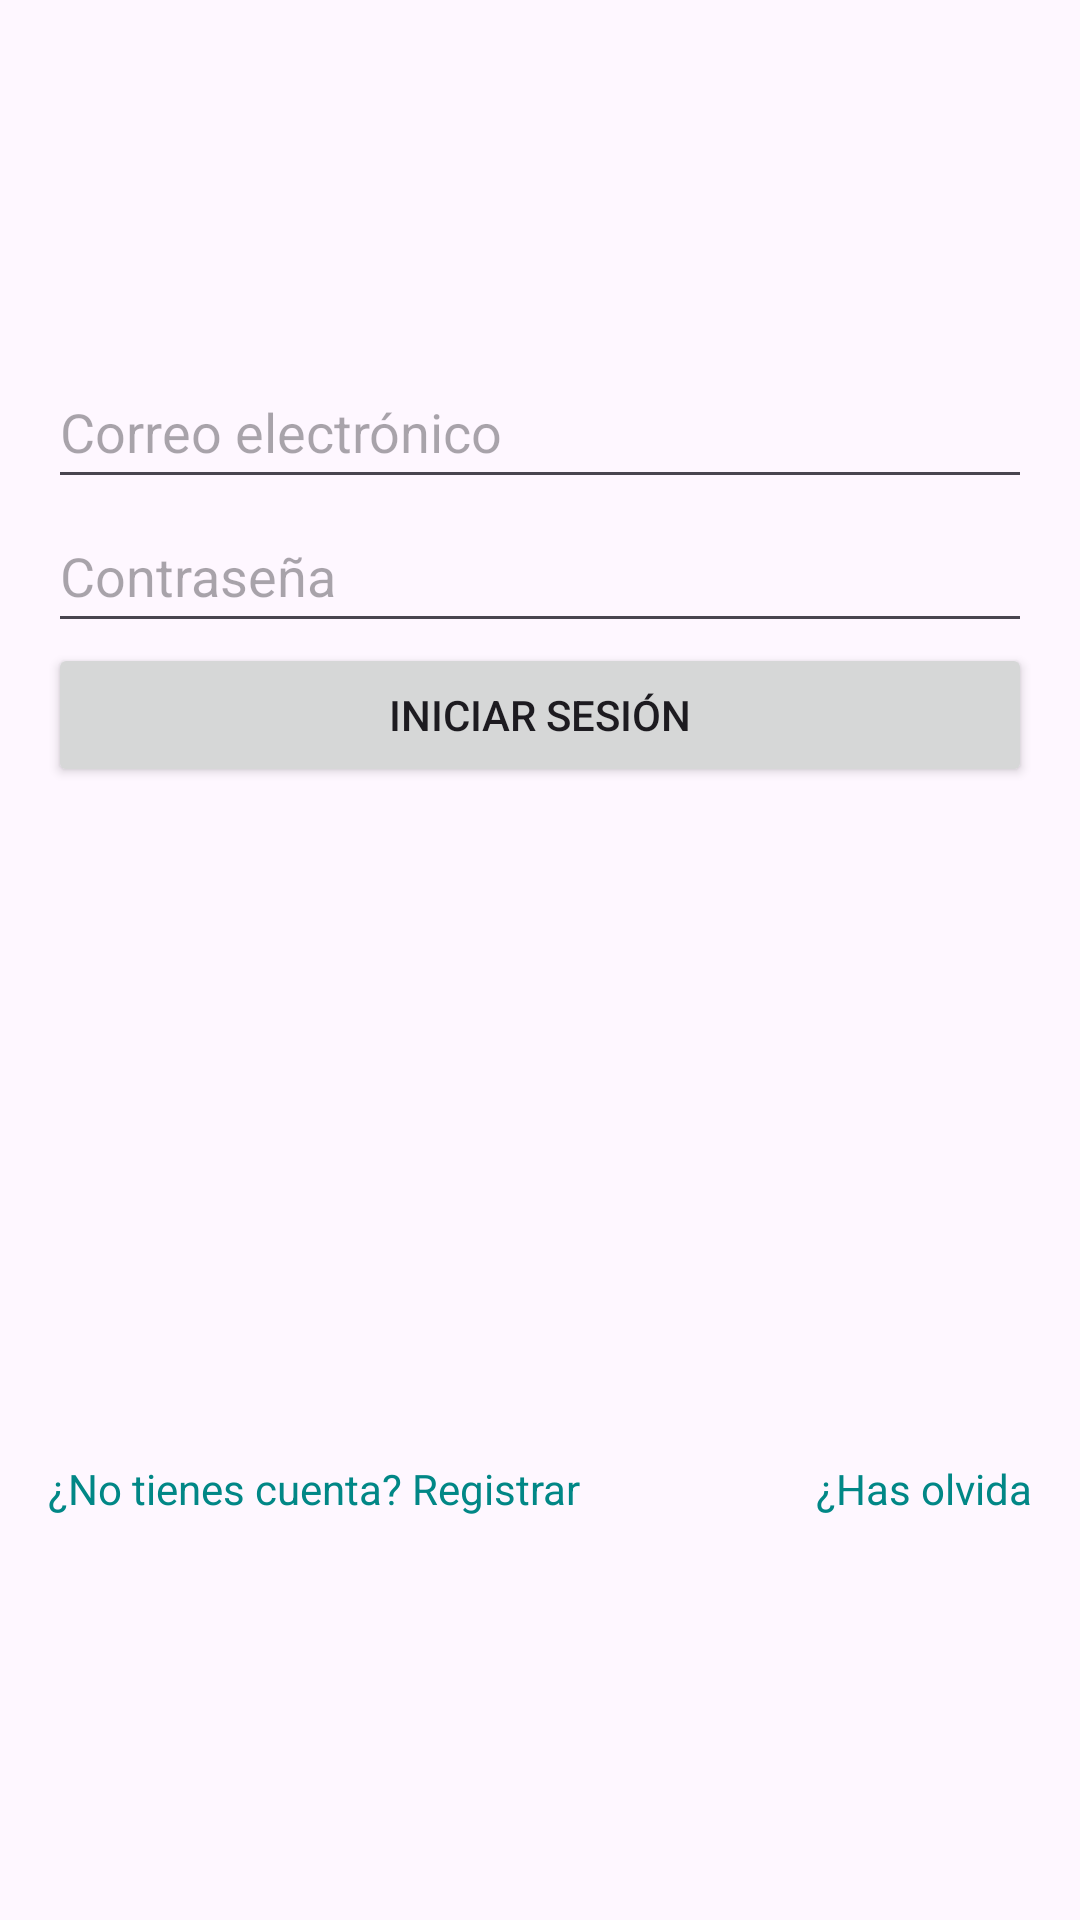

Here is an Android app screen rendered from its layout file. Give the layout XML and the strings, colors and styles it references.
<!-- AndroidManifest.xml: application theme Theme.AlquilerCoches -->
<!-- res/layout/fragment_login.xml -->
<LinearLayout
    xmlns:android="http://schemas.android.com/apk/res/android"
    android:layout_width="match_parent"
    android:layout_height="match_parent"
    android:orientation="vertical"
    android:gravity="center"
    android:padding="16dp">

    <EditText
        android:id="@+id/editTextEmail"
        android:layout_width="match_parent"
        android:layout_height="48dp"
        android:hint="Correo electrónico"
        android:inputType="textEmailAddress" />

    <EditText
        android:id="@+id/editTextPassword"
        android:layout_width="match_parent"
        android:layout_height="48dp"
        android:hint="Contraseña"
        android:inputType="textPassword" />

    <Button
        android:id="@+id/buttonLogin"
        android:layout_width="match_parent"
        android:layout_height="wrap_content"
        android:layout_marginBottom="150dp"
        android:text="Iniciar sesión" />

    <LinearLayout
        android:layout_width="match_parent"
        android:layout_height="wrap_content"
        android:gravity="center">

        <TextView
            android:id="@+id/errorLogin"
            android:layout_width="wrap_content"
            android:layout_height="wrap_content"
            android:text=""
            android:textColor="@color/teal_700"
            android:textSize="18sp" />
    </LinearLayout>

    <LinearLayout
        android:layout_width="match_parent"
        android:layout_height="wrap_content"
        android:layout_gravity="bottom"
        android:layout_marginTop="50dp"
        android:gravity="bottom"
        android:orientation="horizontal"
        android:paddingBottom="16dp">

        <TextView
            android:id="@+id/textViewRegister"
            android:layout_width="0dp"
            android:layout_height="wrap_content"
            android:layout_weight="1"
            android:clickable="true"
            android:gravity="start"
            android:text="¿No tienes cuenta? Registrar"
            android:textColor="@color/teal_700" />

        <TextView
            android:id="@+id/textViewRecover"
            android:layout_width="match_parent"
            android:layout_height="wrap_content"
            android:layout_weight="1"
            android:clickable="true"
            android:gravity="end"
            android:text="¿Has olvidado tu contraseña? Recuperar"
            android:textColor="@color/teal_700" />
    </LinearLayout>
</LinearLayout>
<!-- resources referenced by this layout -->
<resources>
  <style name="Theme.AlquilerCoches" parent="Base.Theme.AlquilerCoches" />
  <style name="Base.Theme.AlquilerCoches" parent="Theme.Material3.DayNight.NoActionBar">
          
          
      </style>
  <!-- not gathered from this repository: default colours our renderer supplied (Android Studio template values) -->
  <color name="teal_700">#FF018786</color>
</resources>
